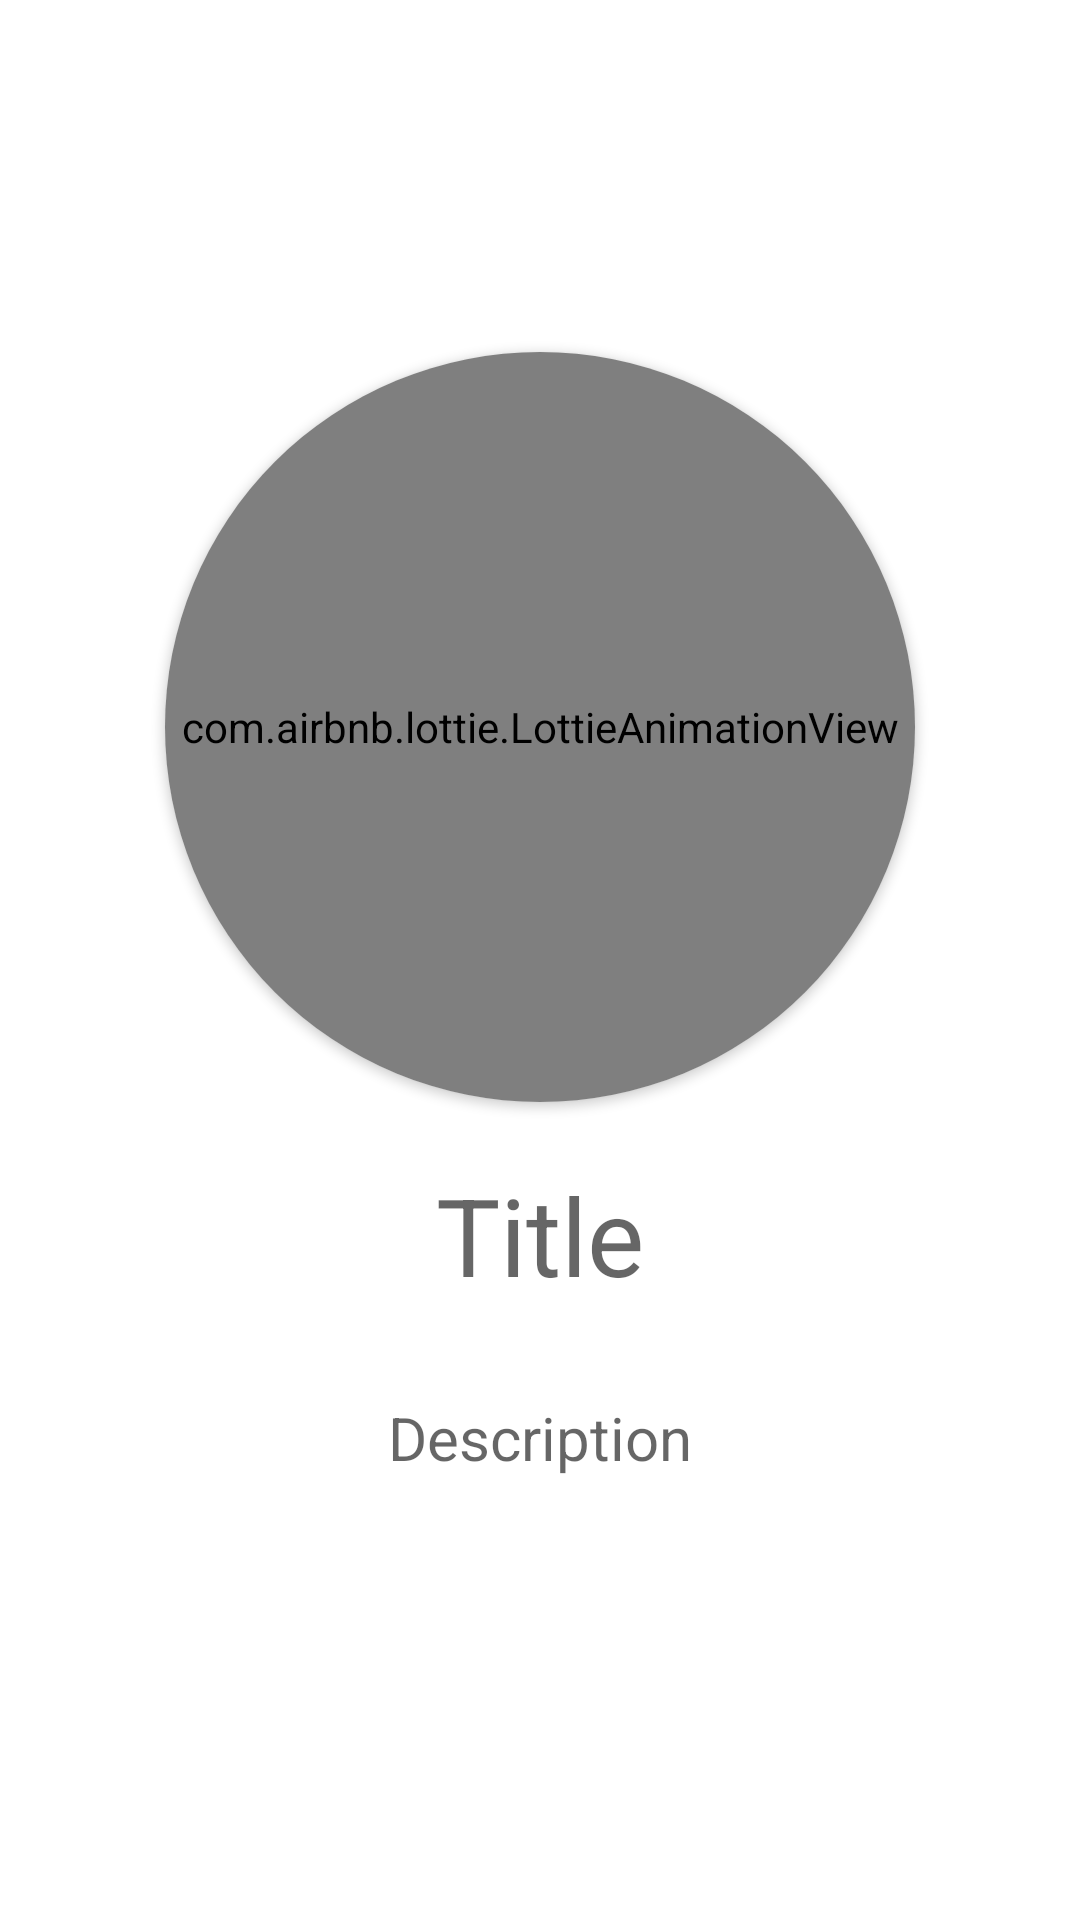

The Android layout XML behind this screen, and the referenced resources:
<!-- AndroidManifest.xml: application theme Theme.AD2L2 -->
<!-- res/layout/layout_onboarding.xml -->
<?xml version="1.0" encoding="utf-8"?>
<LinearLayout xmlns:android="http://schemas.android.com/apk/res/android"
    android:layout_width="match_parent"
    android:layout_height="match_parent"
    xmlns:app="http://schemas.android.com/apk/res-auto"
    android:orientation="vertical"
    android:gravity="center">
<androidx.cardview.widget.CardView
    android:layout_width="wrap_content"
    android:layout_height="wrap_content"
    android:id="@+id/cd"
    app:cardCornerRadius="150dp">

    <com.airbnb.lottie.LottieAnimationView
        android:layout_width="250dp"
        android:layout_height="250dp"
        app:lottie_loop="true"
        app:lottie_rawRes="@raw/one"
        app:lottie_autoPlay="true"
        android:id="@+id/gif">
        
    </com.airbnb.lottie.LottieAnimationView>
</androidx.cardview.widget.CardView>


    <TextView
        android:id="@+id/title"
        android:layout_width="wrap_content"
        android:layout_height="wrap_content"
        android:hint="Title"
        android:textSize="36sp"
        android:layout_marginTop="20dp"/>

    <TextView
        android:id="@+id/description"
        android:layout_width="wrap_content"
        android:layout_height="wrap_content"
        android:hint="Description"
        android:textSize="20sp"
        android:layout_marginTop="10dp"
        android:layout_margin="30dp"/>
</LinearLayout>
<!-- resources referenced by this layout -->
<resources>
  <style name="Theme.AD2L2" parent="Theme.MaterialComponents.DayNight.DarkActionBar">
          
          <item name="colorPrimary">@color/purple_500</item>
          <item name="colorPrimaryVariant">@color/purple_700</item>
          <item name="colorOnPrimary">@color/white</item>
          
          <item name="colorSecondary">@color/teal_200</item>
          <item name="colorSecondaryVariant">@color/teal_700</item>
          <item name="colorOnSecondary">@color/black</item>
          
          <item name="android:statusBarColor" tools:targetApi="l">?attr/colorPrimaryVariant</item>
          
      </style>
  <!-- not gathered from this repository: default colours our renderer supplied (Android Studio template values) -->
  <color name="purple_500">#FF6200EE</color>
  <color name="purple_700">#FF3700B3</color>
  <color name="teal_200">#FF03DAC5</color>
  <color name="teal_700">#FF018786</color>
  <color name="black">#FF000000</color>
  <color name="white">#FFFFFFFF</color>
</resources>
